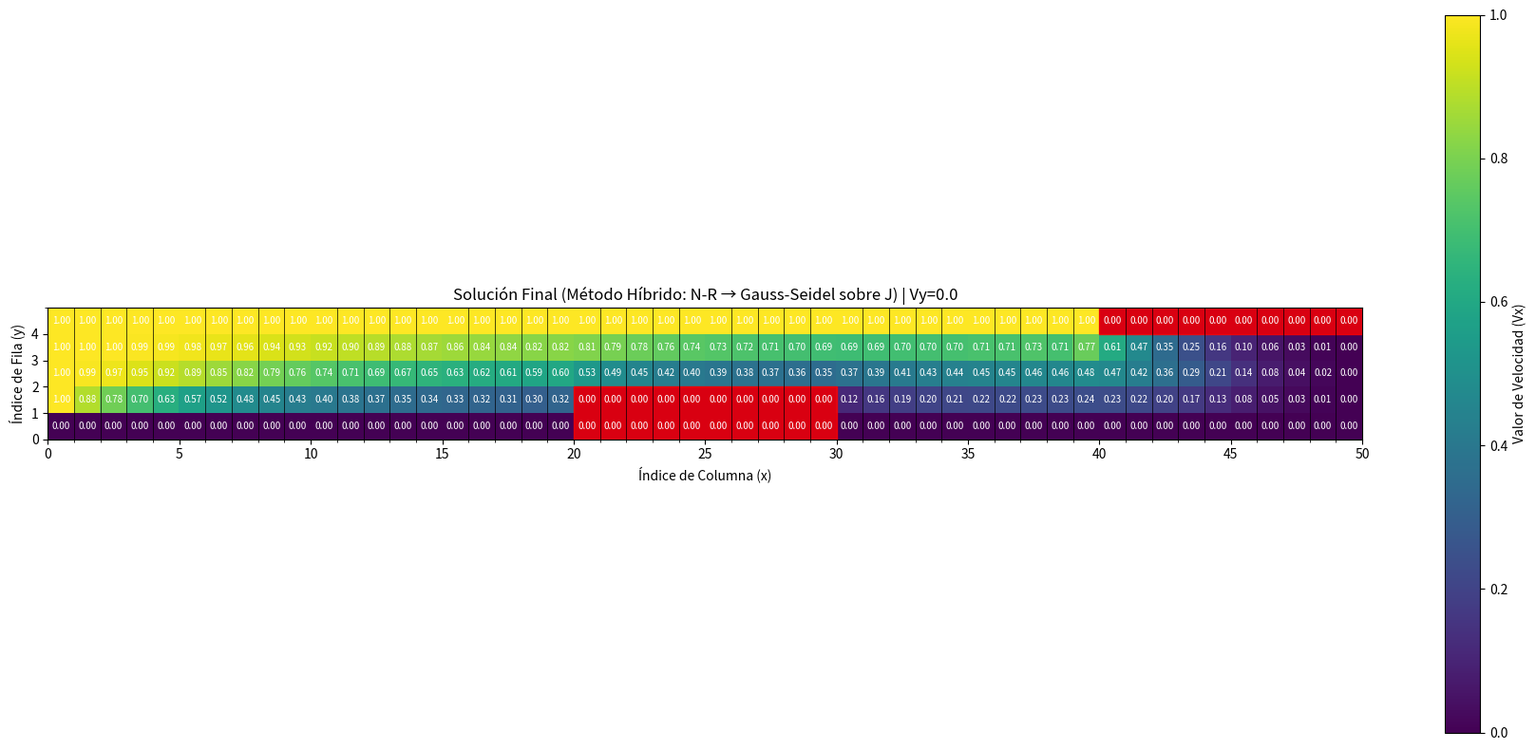

The matplotlib source for this figure:
import numpy as np
import matplotlib.pyplot as plt
from scipy.sparse import lil_matrix
from scipy.sparse.linalg import spsolve
from numpy.linalg import cond

# --- PARÁMETROS GLOBALES Y GEOMETRÍA ---
NY, NX = 5, 50      # Filas (y=altura) x Columnas (x=ancho)
H = 8               # Paso de celda (h)
VY_TEST = 0.0       # Valor de V_y (vorticidad/convección vertical)
V0_INITIAL = 1.0    # Velocidad de entrada (valor de color 1.0)

# --- PARÁMETROS DEL MÉTODO HÍBRIDO ---
MAX_ITER_NEWTON = 30        # Newton-Raphson construye Jacobiana y obtiene solución
TOLERANCE_NEWTON = 1e-8     # Tolerancia para Newton-Raphson
MAX_ITER_ITERATIVO = 5000   # Iteraciones del método iterativo sobre la matriz Jacobiana
TOLERANCE_ITERATIVO = 1e-8  # Tolerancia para método iterativo
METODO_ITERATIVO = "gauss-seidel" # ← CAMBIO: Ahora usa Gauss-Seidel

# --- DEFINICIÓN DE LAS VIGAS (USANDO ÍNDICES BASE 0) ---
# Viga Inferior (j=0, 1; i=20 a 29)
VIGA_INF_Y_MIN, VIGA_INF_Y_MAX = 0, 2
VIGA_INF_X_MIN, VIGA_INF_X_MAX = 20, 30

# Viga Superior (j=4; i=40 a 49)
VIGA_SUP_Y_MIN, VIGA_SUP_Y_MAX = 4, 5
VIGA_SUP_X_MIN, VIGA_SUP_X_MAX = 40, 50

class FlujoHibrido:
    def __init__(self):
        self._incognita_map = {} 
        self._preparar_mapa_incognitas()

        self.V_k = self._inicializar_matriz_velocidades(V0_INITIAL)
        self.N_INCÓGNITAS = len(self._incognita_map)

    def _es_incognita(self, i, j):
        """Verifica si el nodo es una incógnita (no frontera, no viga)."""
        if not (1 <= i <= NX - 2 and 1 <= j <= NY - 2):
            return False
            
        # Excluir Viga Inferior (solo la parte interior j=1)
        if j == 1 and VIGA_INF_X_MIN <= i < VIGA_INF_X_MAX:
            return False
            
        return True

    def _preparar_mapa_incognitas(self):
        """Calcula el número exacto de incógnitas y crea el mapa lineal."""
        count = 0
        for j in range(NY):
            for i in range(NX):
                if self._es_incognita(i, j):
                    self._incognita_map[(i, j)] = count
                    count += 1
        
    def _map_to_linear_index(self, i, j):
        return self._incognita_map.get((i, j), None)

    def _inicializar_matriz_velocidades(self, v_init):
        V_matrix = np.full((NY, NX), v_init)
        
        # --- Condiciones de Frontera ---
        V_matrix[NY - 1, :] = V0_INITIAL # Techo
        V_matrix[:, 0] = V0_INITIAL      # Entrada
        V_matrix[0, :] = 0.0             # Pared inferior
        V_matrix[:, NX - 1] = 0.0        # Salida
        
        # Vigas
        V_matrix[VIGA_INF_Y_MIN:VIGA_INF_Y_MAX, VIGA_INF_X_MIN:VIGA_INF_X_MAX] = 0.0
        V_matrix[VIGA_SUP_Y_MIN:VIGA_SUP_Y_MAX, VIGA_SUP_X_MIN:VIGA_SUP_X_MAX] = 0.0
        
        # Inicialización de Incógnitas con degradado vertical
        for j in range(NY):
            for i in range(NX):
                if self._es_incognita(i, j):
                    V_matrix[j, i] = v_init * (j / (NY - 1)) 
                    
        return V_matrix

    def ensamblar_sistema_newton(self, V_current):
        """Ensambla el sistema lineal J·ΔV = -F para Newton-Raphson."""
        J = lil_matrix((self.N_INCÓGNITAS, self.N_INCÓGNITAS))
        F = np.zeros(self.N_INCÓGNITAS)
        
        m = 0
        for j in range(NY):
            for i in range(NX):
                
                if not self._es_incognita(i, j):
                    continue

                # Valores de Vecinos
                V_c = V_current[j, i]
                V_r = V_current[j, i + 1]
                V_l = V_current[j, i - 1]
                V_u = V_current[j + 1, i]
                V_d = V_current[j - 1, i]
                
                # --- Residuo F (Ecuación discretizada) ---
                F[m] = (4 * V_c 
                       - (V_r + V_l + V_u + V_d) 
                       + 4 * V_c * (V_r - V_l) 
                       + 4 * VY_TEST * (V_u - V_d))
                
                # --- Jacobiano (Derivadas Parciales) ---
                
                # Central (dF/dV_c)
                J[m, m] = 4 + 4 * V_r - 4 * V_l
                
                # Derecha (dF/dV_r)
                n_r = self._map_to_linear_index(i + 1, j)
                if n_r is not None:
                    J[m, n_r] = -1 + 4 * V_c
                
                # Izquierda (dF/dV_l)
                n_l = self._map_to_linear_index(i - 1, j)
                if n_l is not None:
                    J[m, n_l] = -1 - 4 * V_c
                    
                # Superior (dF/dV_u)
                n_u = self._map_to_linear_index(i, j + 1)
                if n_u is not None:
                    J[m, n_u] = -1 + 4 * VY_TEST
                
                # Inferior (dF/dV_d)
                n_d = self._map_to_linear_index(i, j - 1)
                if n_d is not None:
                    J[m, n_d] = -1 - 4 * VY_TEST
                
                m += 1
                
        return J.tocsr(), F

    def fase_newton_raphson(self, V_matrix, max_iter, tolerance):
        """FASE 1: Newton-Raphson converge COMPLETAMENTE hasta obtener solución."""
        print("\n" + "="*70)
        print("FASE 1: NEWTON-RAPHSON (Convergencia COMPLETA)")
        print("="*70)
        print("Objetivo: Obtener una solución convergida que servirá como")
        print("          condición inicial para el método iterativo.")
        
        for k in range(1, max_iter + 1):
            # Ensamblar sistema J·ΔV = -F
            J, F = self.ensamblar_sistema_newton(V_matrix)
            
            # Resolver sistema lineal
            delta_V = spsolve(J, -F)
            
            # Calcular norma del cambio
            norma_delta = np.linalg.norm(delta_V)
            norma_residuo = np.linalg.norm(F)
            max_delta = np.max(np.abs(delta_V))
            
            print(f"  Iteración {k}: ||ΔV|| = {norma_delta:.6e} | max|ΔV| = {max_delta:.6e} | ||F|| = {norma_residuo:.6e}")
            
            # Actualizar valores
            m = 0
            for j in range(NY):
                for i in range(NX):
                    if self._es_incognita(i, j):
                        V_matrix[j, i] += delta_V[m]
                        # Clipar para mantener límites físicos
                        V_matrix[j, i] = np.clip(V_matrix[j, i], 0, V0_INITIAL)
                        m += 1
            
            # Verificar convergencia
            if max_delta < tolerance:
                print(f"\n  ✅ Newton-Raphson convergió COMPLETAMENTE en {k} iteraciones.")
                print(f"  📊 Esta solución se usará como punto de partida para Gauss-Seidel.")
                return V_matrix, True
        
        print(f"\n  ⚠️ Newton-Raphson no convergió en {max_iter} iteraciones.")
        return V_matrix, False

    def iteracion_gauss_seidel_matriz(self, J_matrix, b_vector, V_inicial, max_iter, tolerance):
        """Método de Gauss-Seidel PURO aplicado al sistema lineal J·V = b.
        
        Iteración de Gauss-Seidel: V^(k+1) = (D+L)^(-1) * (b - U*V^k)
        donde J = D + L + U
        """
        print("\n" + "="*70)
        print(f"FASE 2: MÉTODO DE GAUSS-SEIDEL PURO SOBRE LA MATRIZ JACOBIANA")
        print("="*70)
        print("Resolviendo J·V = b usando iteración de Gauss-Seidel (sin relajación)")
        print("donde J es la Jacobiana del sistema no lineal.\n")
        
        # Convertir a formato denso
        J_dense = J_matrix.toarray()
        V_k = V_inicial.copy()
        n = len(V_k)
        
        for k in range(1, max_iter + 1):
            V_k_old = V_k.copy()
            
            # Gauss-Seidel: Actualización secuencial
            for i in range(n):
                suma = 0
                for j in range(n):
                    if j != i:
                        suma += J_dense[i, j] * V_k[j]
                
                if abs(J_dense[i, i]) > 1e-12:
                    V_k[i] = (b_vector[i] - suma) / J_dense[i, i]
            
            # Calcular cambio
            cambio = np.linalg.norm(V_k - V_k_old)
            max_cambio = np.max(np.abs(V_k - V_k_old))
            
            # Imprimir progreso
            if k % 100 == 0 or cambio < tolerance:
                residuo = np.linalg.norm(J_dense @ V_k - b_vector)
                print(f"  Iteración {k}: ||V^(k+1)-V^k|| = {cambio:.6e} | max|ΔV| = {max_cambio:.6e} | ||J·V-b|| = {residuo:.6e}")
            
            if cambio < tolerance:
                print(f"\n  ✅ Gauss-Seidel convergió en {k} iteraciones.")
                return V_k, True
        
        print(f"\n  ⚠️ Gauss-Seidel no convergió en {max_iter} iteraciones.")
        return V_k, False

    def solve_hibrido(self):
        """Método híbrido: Newton-Raphson construye J → Gauss-Seidel sobre J·V=b."""
        print("\n" + "="*70)
        print("MÉTODO HÍBRIDO: NEWTON-RAPHSON → GAUSS-SEIDEL SOBRE JACOBIANA")
        print("="*70)
        print(f"Estrategia:")
        print(f"  1. Newton-Raphson converge y obtiene solución V* (hasta {MAX_ITER_NEWTON} iter)")
        print(f"  2. Se construye sistema lineal J·V = b en el punto V*")
        print(f"  3. Gauss-Seidel PURO resuelve J·V = b sin relajación")
        print(f"\nNúmero total de incógnitas: {self.N_INCÓGNITAS}")
        
        V_matrix = self.V_k.copy()
        
        # FASE 1: Newton-Raphson converge completamente
        V_matrix, nr_converged = self.fase_newton_raphson(V_matrix, MAX_ITER_NEWTON, TOLERANCE_NEWTON)
        
        if not nr_converged:
            print("\n⚠️ ADVERTENCIA: Newton-Raphson no convergió. El resultado puede no ser confiable.")
            return V_matrix
        
        # Extraer vector solución de Newton-Raphson
        V_nr_vector = np.zeros(self.N_INCÓGNITAS)
        m = 0
        for j in range(NY):
            for i in range(NX):
                if self._es_incognita(i, j):
                    V_nr_vector[m] = V_matrix[j, i]
                    m += 1
        
        # Construir sistema J·V = b en el punto de convergencia
        print("\n" + "="*70)
        print("CONSTRUCCIÓN DEL SISTEMA LINEAL J·V = b")
        print("="*70)
        print("Usando la solución de Newton-Raphson para construir J y b...")
        J_final, F_final = self.ensamblar_sistema_newton(V_matrix)
        # El vector b correcto es: b = J·V_nr (para que J·V = b tenga solución V = V_nr)
        b_vector = J_final @ V_nr_vector
        
        print(f"✅ Sistema construido: J({self.N_INCÓGNITAS}×{self.N_INCÓGNITAS})·V = b")
        print(f"   Usando V* de Newton-Raphson como condición inicial para iteración")
        
        # FASE 2: Gauss-Seidel sobre la matriz Jacobiana
        V_iter_vector, iter_converged = self.iteracion_gauss_seidel_matriz(
            J_final, b_vector, V_nr_vector, MAX_ITER_ITERATIVO, TOLERANCE_ITERATIVO
        )
        
        # Reconstruir matriz de velocidades
        V_final_matrix = V_matrix.copy()
        m = 0
        for j in range(NY):
            for i in range(NX):
                if self._es_incognita(i, j):
                    V_final_matrix[j, i] = V_iter_vector[m]
                    m += 1
        
        # Análisis final
        print("\n" + "="*70)
        print("ANÁLISIS FINAL")
        print("="*70)
        J_check, F_check = self.ensamblar_sistema_newton(V_final_matrix)
        J_dense = J_check.toarray()
        numero_condicion = cond(J_dense)
        norma_residuo_final = np.linalg.norm(F_check)
        
        # Comparar soluciones
        diferencia = np.linalg.norm(V_iter_vector - V_nr_vector)
        
        print(f"📊 Número de condición de la Jacobiana: {numero_condicion:.2e}")
        print(f"📊 Norma del residuo final ||F||: {norma_residuo_final:.6e}")
        print(f"📊 Diferencia ||V_gauss_seidel - V_newton||: {diferencia:.6e}")
        print(f"📊 Newton-Raphson: {'✅ Convergió' if nr_converged else '❌ No convergió'}")
        print(f"📊 Gauss-Seidel: {'✅ Convergió' if iter_converged else '⚠️ No convergió'}")
        
        if nr_converged and iter_converged:
            print(f"\n✅ ÉXITO: Ambos métodos convergieron.")
            if diferencia < 1e-6:
                print(f"   Las soluciones son prácticamente idénticas (diferencia < 1e-6)")
        
        return V_final_matrix

# --- FUNCIÓN DE VISUALIZACIÓN ESTÁTICA (MAPA DE CALOR) ---
def plot_solution(V_final, vy_value):
    fig, ax = plt.subplots(figsize=(18, 8))

    # Mostrar el mapa de calor de la solución final
    cax = ax.imshow(V_final, cmap='viridis', origin='lower', 
                   extent=[0, NX, 0, NY], vmin=0, vmax=V0_INITIAL)

    cbar = fig.colorbar(cax, label='Valor de Velocidad (Vx)')
    cbar.set_ticks(np.linspace(0, V0_INITIAL, 6))

    # Dibujar las vigas (Obstáculos) con color ROJO
    # Viga Inferior
    ax.add_patch(plt.Rectangle((VIGA_INF_X_MIN, VIGA_INF_Y_MIN), 
                              VIGA_INF_X_MAX - VIGA_INF_X_MIN, 
                              VIGA_INF_Y_MAX - VIGA_INF_Y_MIN, 
                              color='red', alpha=0.8, fill=True))
    # Viga Superior
    ax.add_patch(plt.Rectangle((VIGA_SUP_X_MIN, VIGA_SUP_Y_MIN), 
                              VIGA_SUP_X_MAX - VIGA_SUP_X_MIN, 
                              VIGA_SUP_Y_MAX - VIGA_SUP_Y_MIN, 
                              color='red', alpha=0.8, fill=True))

    ax.set_title(f'Solución Final (Método Híbrido: N-R → Gauss-Seidel sobre J) | Vy={vy_value}')
    ax.set_xlabel('Índice de Columna (x)')
    ax.set_ylabel('Índice de Fila (y)')
    ax.set_xticks(range(0, NX + 1, 5))
    ax.set_yticks(range(0, NY))
    ax.set_xlim([0, NX])
    ax.set_ylim([0, NY])

    # Dibujar los bordes de las celdas
    ax.set_xticks(np.arange(0, NX+1, 1), minor=True)
    ax.set_yticks(np.arange(0, NY+1, 1), minor=True)
    ax.grid(which='minor', color='black', linestyle='-', linewidth=0.5)

    # Mostrar el valor de la velocidad en cada celda
    for j in range(NY):
        for i in range(NX):
            valor = V_final[j, i]
            ax.text(i+0.5, j+0.5, f'{valor:.2f}', color='white', ha='center', va='center', fontsize=7)

    plt.tight_layout()
    plt.show()

# --- EJECUCIÓN ---
if __name__ == '__main__':
    solver = FlujoHibrido()
    V_solution = solver.solve_hibrido()
    
    print("\n✨ Generando visualización del resultado...")
    plot_solution(V_solution, VY_TEST)
